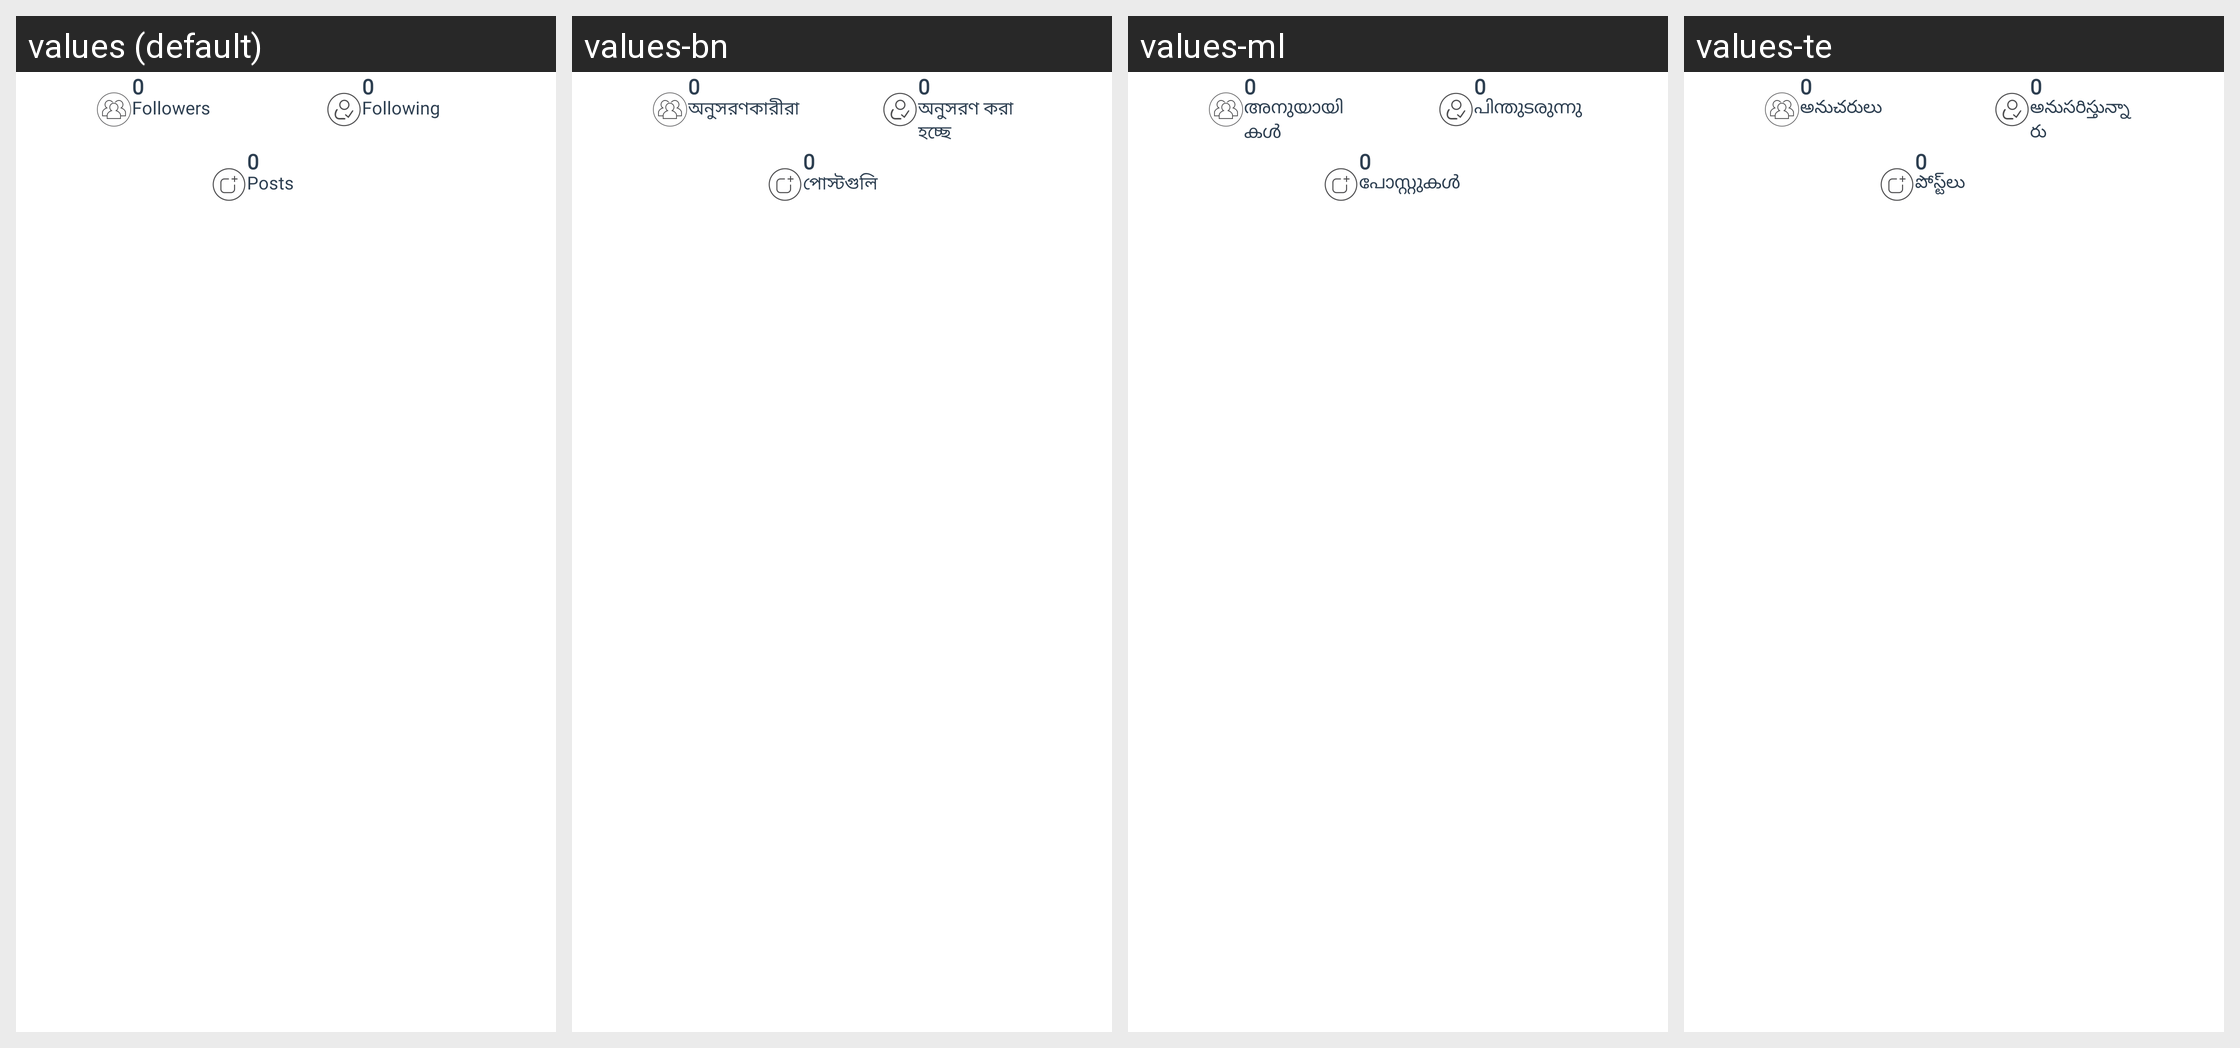

For this localized Android screen grid, give each drawn string resource with its value in every locale shown.
Android screen res/layout/user_credit_large.xml rendered under 4 locales, left to right: values (default), values-bn, values-ml, values-te. Device: Nexus 5 (rendered at 1080×1920; each locale shown at half size, 540×960, under a caption strip naming it); theme AppThemee.
Other locales in the repository, not shown: values-gu, values-hi, values-kn, values-mr, values-pa, values-ta.
Strings drawn on this screen, with the default value and each locale's value (text and hints the layout hard-codes, and strings that could not be matched under every locale, appear in the picture but are not listed):

followers
  values: Followers
  values-bn: অনুসরণকারীরা
  values-ml: അനുയായികൾ
  values-te: అనుచరులు

following
  values: Following
  values-bn: অনুসরণ করা হচ্ছে
  values-ml: പിന്തുടരുന്നു
  values-te: అనుసరిస్తున్నారు

posts
  values: Posts
  values-bn: পোস্টগুলি
  values-ml: പോസ്റ്റുകൾ
  values-te: పోస్ట్‌లు
